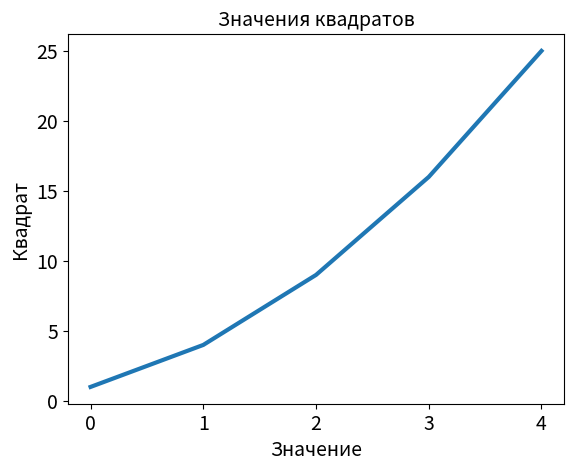

This chart was generated by the following Python code:
import matplotlib.pyplot as plt

squares = [1, 4, 9, 16, 25]
fig, ax = plt.subplots()
ax.plot(squares, linewidth=3)

ax.set_title("Значения квадратов", fontsize=14)
ax.set_xlabel("Значение", fontsize=14)
ax.set_ylabel("Квадрат", fontsize=14)

ax.tick_params(axis='both', labelsize=14)

plt.show()